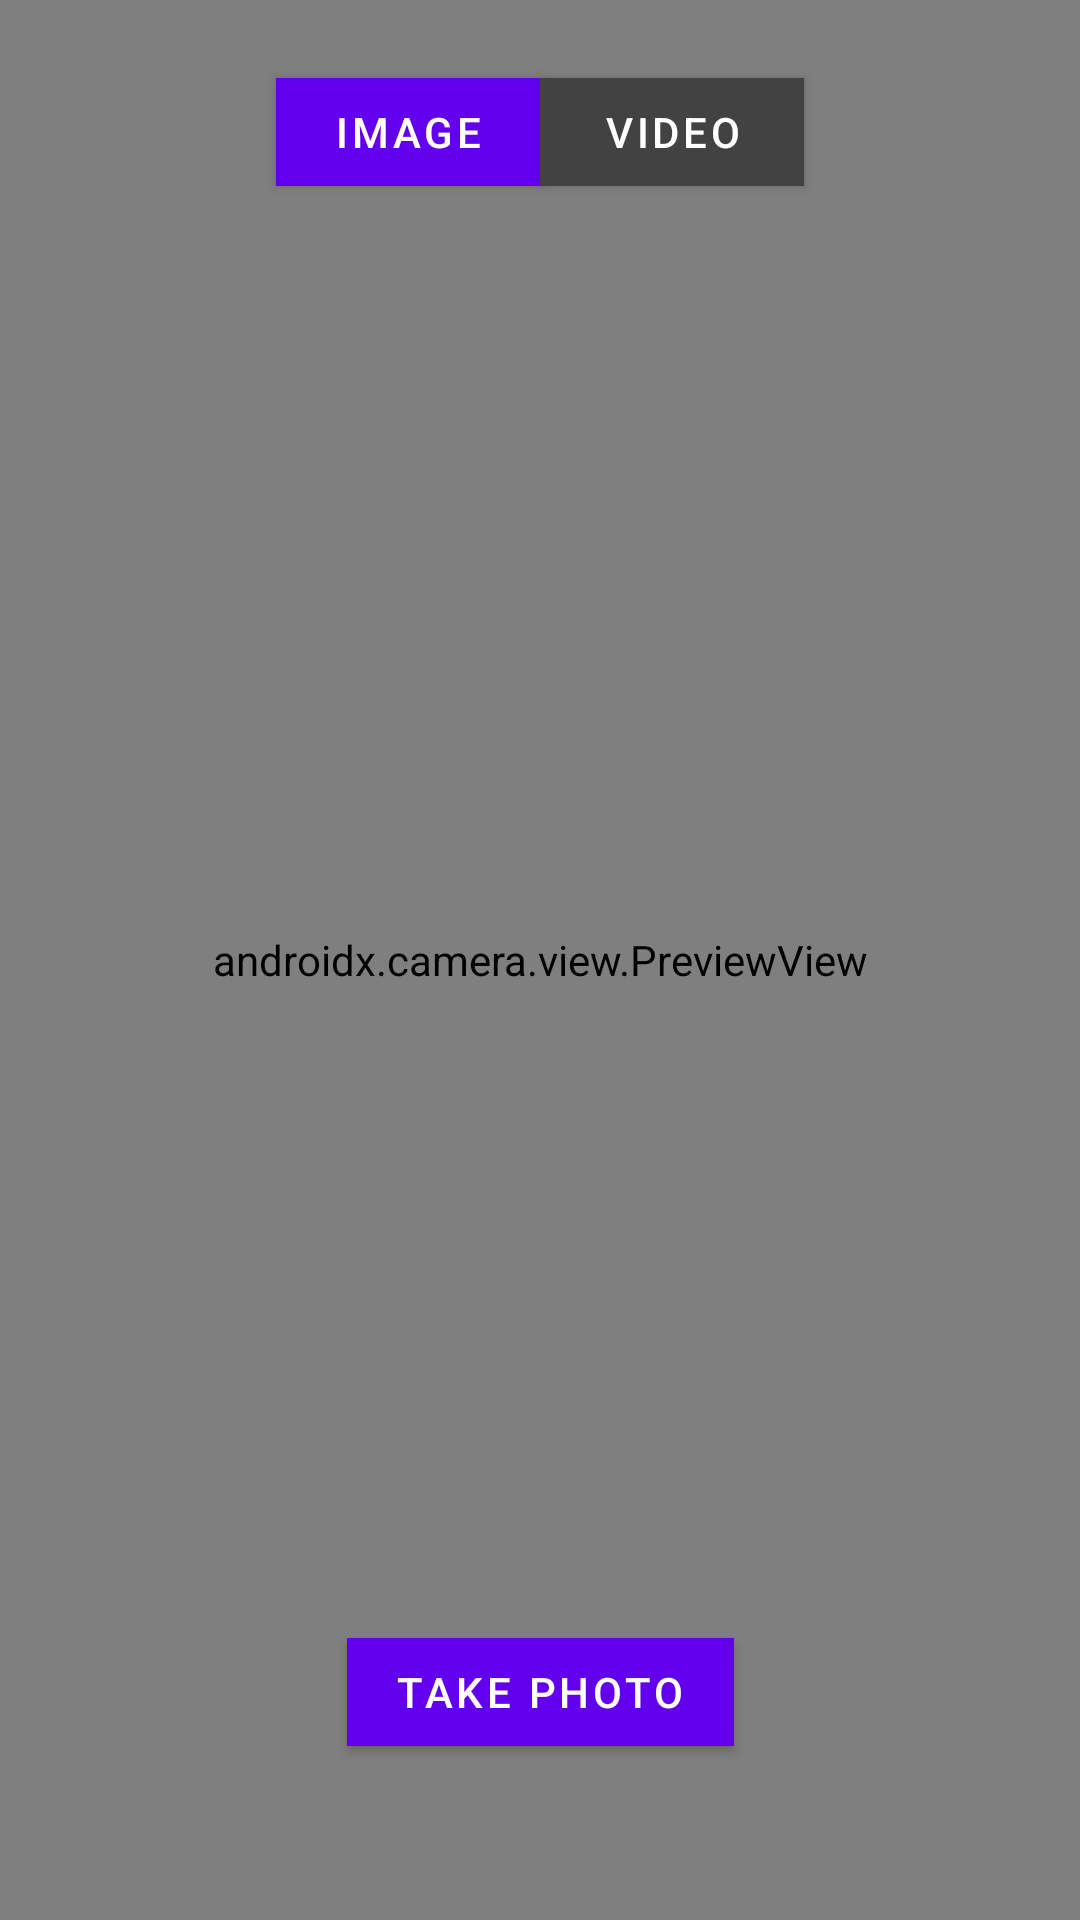

The Android layout XML behind this screen, and the referenced resources:
<!-- AndroidManifest.xml: application theme Theme.SimpleCamera -->
<!-- res/layout/activity_main.xml -->
<?xml version="1.0" encoding="utf-8"?>
<androidx.constraintlayout.widget.ConstraintLayout xmlns:android="http://schemas.android.com/apk/res/android"
    xmlns:app="http://schemas.android.com/apk/res-auto"
    xmlns:tools="http://schemas.android.com/tools"
    android:layout_width="match_parent"
    android:layout_height="match_parent"
    tools:context=".MainActivity">

    <androidx.camera.view.PreviewView
        android:id="@+id/viewFinder"
        android:layout_width="match_parent"
        android:layout_height="match_parent" />

    <com.google.android.material.button.MaterialButton
        android:id="@+id/imageSelectButton"
        android:layout_width="wrap_content"
        android:layout_height="wrap_content"
        android:layout_marginTop="20dp"
        android:drawableStart="@drawable/ic_photo"
        android:text="@string/image"
        app:backgroundTint="#6200EE"
        app:cornerRadius="0dp"
        app:layout_constraintEnd_toEndOf="@id/vertical_centerline"
        app:layout_constraintTop_toTopOf="parent" />

    <com.google.android.material.button.MaterialButton
        android:id="@+id/videoSelectButton"
        android:layout_width="wrap_content"
        android:layout_height="wrap_content"
        android:layout_marginTop="20dp"
        android:backgroundTint="@color/grey"
        android:drawableStart="@drawable/ic_video"
        android:text="@string/video"
        app:cornerRadius="0dp"
        app:layout_constraintStart_toStartOf="@id/vertical_centerline"
        app:layout_constraintTop_toTopOf="parent" />

    <com.google.android.material.textview.MaterialTextView
        android:id="@+id/recordingTimerView"
        android:visibility="invisible"
        android:layout_width="wrap_content"
        android:layout_height="wrap_content"
        android:layout_marginTop="20dp"
        android:text="00:00:00"
        android:textColor="@color/white"
        android:drawableStart="@drawable/ic_recording"
        android:drawablePadding="10dp"
        android:textAppearance="@android:style/TextAppearance.Large"
        android:textSize="40sp"
        app:layout_constraintEnd_toEndOf="parent"
        app:layout_constraintStart_toStartOf="parent"
        app:layout_constraintTop_toTopOf="parent" />

    <com.google.android.material.button.MaterialButton
        android:id="@+id/imageCaptureButton"
        android:layout_width="wrap_content"
        android:layout_height="wrap_content"
        android:elevation="2dp"
        android:text="@string/take_photo"
        app:backgroundTint="#6200EE"
        app:cornerRadius="0dp"
        app:layout_constraintBottom_toBottomOf="parent"
        app:layout_constraintEnd_toEndOf="parent"
        app:layout_constraintStart_toStartOf="parent"
        app:layout_constraintTop_toBottomOf="@+id/recordingTimerView"
        app:layout_constraintVertical_bias="0.9" />

    <com.google.android.material.button.MaterialButton
        android:id="@+id/videoCaptureStartButton"
        android:layout_width="wrap_content"
        android:layout_height="wrap_content"
        android:elevation="2dp"
        android:text="@string/start_recording"
        android:textSize="16sp"
        android:visibility="gone"
        app:backgroundTint="#6200EE"
        app:cornerRadius="0dp"
        app:layout_constraintBottom_toBottomOf="parent"
        app:layout_constraintEnd_toEndOf="parent"
        app:layout_constraintStart_toStartOf="parent"
        app:layout_constraintTop_toBottomOf="@+id/recordingTimerView"
        app:layout_constraintVertical_bias="0.9" />

    <com.google.android.material.button.MaterialButton
        android:id="@+id/videoCaptureStopButton"
        android:layout_width="wrap_content"
        android:layout_height="wrap_content"
        android:elevation="2dp"
        android:text="@string/stop_recording"
        android:textSize="16sp"
        android:visibility="gone"
        app:backgroundTint="#6200EE"
        app:layout_constraintBottom_toBottomOf="parent"
        app:layout_constraintEnd_toEndOf="parent"
        app:layout_constraintStart_toStartOf="parent"
        app:layout_constraintTop_toBottomOf="@+id/recordingTimerView"
        app:layout_constraintVertical_bias="0.9" />

    <androidx.constraintlayout.widget.Guideline
        android:id="@+id/vertical_centerline"
        android:layout_width="wrap_content"
        android:layout_height="wrap_content"
        android:orientation="vertical"
        app:layout_constraintGuide_percent=".50" />

</androidx.constraintlayout.widget.ConstraintLayout>
<!-- resources referenced by this layout -->
<resources>
  <color name="grey">#424242</color>
  <color name="white">#FFFFFFFF</color>
  <!-- drawable ic_photo (drawable) -->
  <vector android:height="25dp" android:tint="#FFFFFF"
      android:viewportHeight="24" android:viewportWidth="24"
      android:width="25dp" xmlns:android="http://schemas.android.com/apk/res/android">
      <path android:fillColor="@android:color/white" android:pathData="M21,19V5c0,-1.1 -0.9,-2 -2,-2H5c-1.1,0 -2,0.9 -2,2v14c0,1.1 0.9,2 2,2h14c1.1,0 2,-0.9 2,-2zM8.5,13.5l2.5,3.01L14.5,12l4.5,6H5l3.5,-4.5z"/>
  </vector>
  <!-- drawable ic_recording (drawable) -->
  <vector android:height="24dp" android:tint="#F44336"
      android:viewportHeight="24" android:viewportWidth="24"
      android:width="24dp" xmlns:android="http://schemas.android.com/apk/res/android">
      <path android:fillColor="@android:color/white" android:pathData="M12,12m-8,0a8,8 0,1 1,16 0a8,8 0,1 1,-16 0"/>
  </vector>
  <string name="image">IMAGE</string>
  <string name="start_recording">START</string>
  <string name="stop_recording">STOP</string>
  <string name="take_photo">TAKE PHOTO</string>
  <string name="video">VIDEO</string>
  <style name="Theme.SimpleCamera" parent="Theme.MaterialComponents.DayNight.NoActionBar">
          
          <item name="colorPrimary">@color/purple_500</item>
          <item name="colorPrimaryVariant">@color/purple_700</item>
          <item name="colorOnPrimary">@color/white</item>
          
          <item name="colorSecondary">@color/teal_200</item>
          <item name="colorSecondaryVariant">@color/teal_700</item>
          <item name="colorOnSecondary">@color/black</item>
          
          <item name="android:statusBarColor" tools:targetApi="l">?attr/colorPrimaryVariant</item>
          
      </style>
  <color name="purple_500">#FF6200EE</color>
  <color name="purple_700">#FF3700B3</color>
  <color name="teal_200">#FF03DAC5</color>
  <color name="teal_700">#FF018786</color>
  <color name="black">#FF000000</color>
</resources>
